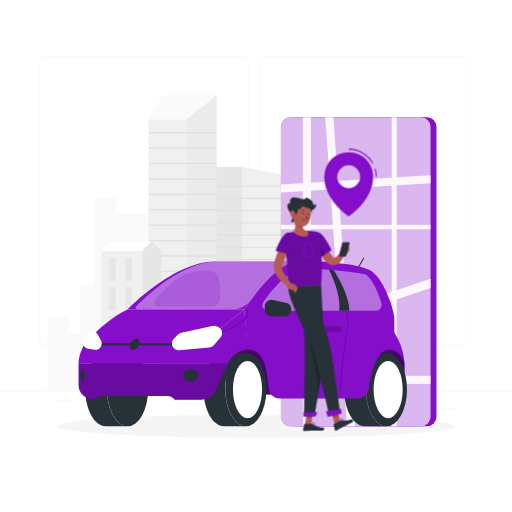
t = 0.00 s
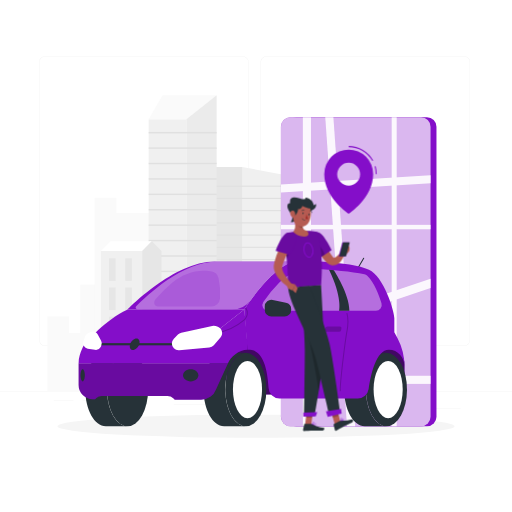
t = 0.38 s
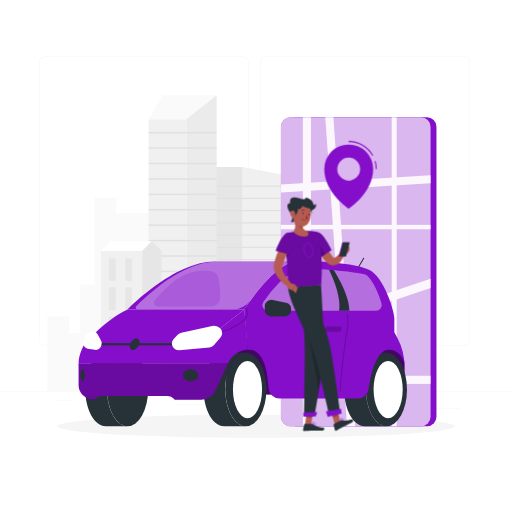
t = 1.13 s
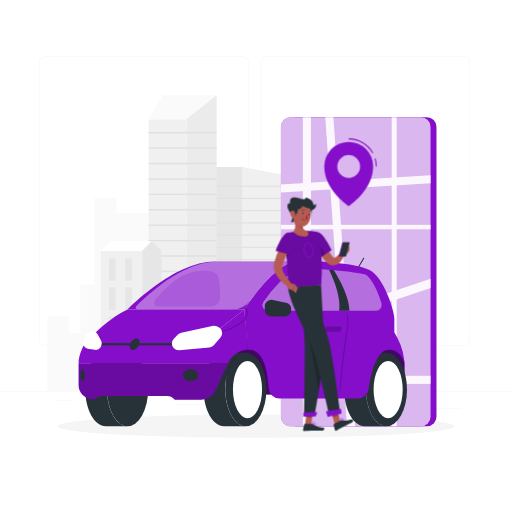
t = 1.50 s
t = 1.88 s: frame unchanged from t = 1.13 s, image omitted
t = 2.63 s: frame unchanged from t = 0.38 s, image omitted

The animated SVG that drew these frames (rendered in a browser with its animation timeline set to each time). Animation: 1 CSS @keyframes rule; one cycle of 3.00 s, repeats indefinitely.

<svg class="animated" id="freepik_stories-city-driver" xmlns="http://www.w3.org/2000/svg" viewBox="0 0 500 500" version="1.1" xmlns:xlink="http://www.w3.org/1999/xlink" xmlns:svgjs="http://svgjs.com/svgjs"><style>svg#freepik_stories-city-driver:not(.animated) .animable {opacity: 0;}svg#freepik_stories-city-driver.animated #freepik--Pin--inject-9 {animation: 3s Infinite  linear floating;animation-delay: 0s;}            @keyframes floating {                0% {                    opacity: 1;                    transform: translateY(0px);                }                50% {                    transform: translateY(-10px);                }                100% {                    opacity: 1;                    transform: translateY(0px);                }            }        </style><g id="freepik--background-complete--inject-9" class="animable" style="transform-origin: 250px 228.23px;"><rect y="382.4" width="500" height="0.25" style="fill: rgb(235, 235, 235); transform-origin: 250px 382.525px;" id="elqhwhz7xoq4s" class="animable"></rect><path d="M237,337.8H43.91a5.71,5.71,0,0,1-5.7-5.71V60.66A5.71,5.71,0,0,1,43.91,55H237a5.71,5.71,0,0,1,5.71,5.71V332.09A5.71,5.71,0,0,1,237,337.8ZM43.91,55.2a5.46,5.46,0,0,0-5.45,5.46V332.09a5.46,5.46,0,0,0,5.45,5.46H237a5.47,5.47,0,0,0,5.46-5.46V60.66A5.47,5.47,0,0,0,237,55.2Z" style="fill: rgb(235, 235, 235); transform-origin: 140.46px 196.4px;" id="elxzpx18cyi4" class="animable"></path><path d="M453.31,337.8H260.21a5.72,5.72,0,0,1-5.71-5.71V60.66A5.72,5.72,0,0,1,260.21,55h193.1A5.71,5.71,0,0,1,459,60.66V332.09A5.71,5.71,0,0,1,453.31,337.8ZM260.21,55.2a5.47,5.47,0,0,0-5.46,5.46V332.09a5.47,5.47,0,0,0,5.46,5.46h193.1a5.47,5.47,0,0,0,5.46-5.46V60.66a5.47,5.47,0,0,0-5.46-5.46Z" style="fill: rgb(235, 235, 235); transform-origin: 356.75px 196.4px;" id="elk7tjtt47z7g" class="animable"></path><rect x="423.9" y="398.49" width="26" height="0.25" style="fill: rgb(235, 235, 235); transform-origin: 436.9px 398.615px;" id="el0qnvo5d8fsjr" class="animable"></rect><rect x="311" y="401.21" width="45.03" height="0.25" style="fill: rgb(235, 235, 235); transform-origin: 333.515px 401.335px;" id="eloosp0bi9kf" class="animable"></rect><rect x="362.11" y="389.21" width="60.79" height="0.25" style="fill: rgb(235, 235, 235); transform-origin: 392.505px 389.335px;" id="el7kknybnsvnc" class="animable"></rect><rect x="52.46" y="390.89" width="19.23" height="0.25" style="fill: rgb(235, 235, 235); transform-origin: 62.075px 391.015px;" id="elabnt16ken6i" class="animable"></rect><rect x="80.6" y="390.89" width="55.29" height="0.25" style="fill: rgb(235, 235, 235); transform-origin: 108.245px 391.015px;" id="el0tjco59qa9q" class="animable"></rect><rect x="169.67" y="395.11" width="74.47" height="0.25" style="fill: rgb(235, 235, 235); transform-origin: 206.905px 395.235px;" id="el1zyjmy11amh" class="animable"></rect><rect x="46.24" y="309.02" width="21.2" height="73.38" style="fill: rgb(250, 250, 250); transform-origin: 56.84px 345.71px;" id="el64ddy62s6cr" class="animable"></rect><rect x="64.8" y="325.12" width="21.2" height="57.28" style="fill: rgb(250, 250, 250); transform-origin: 75.4px 353.76px;" id="el4f3v7uaoufs" class="animable"></rect><rect x="78.36" y="277.92" width="21.2" height="104.48" style="fill: rgb(250, 250, 250); transform-origin: 88.96px 330.16px;" id="ellain62mey1" class="animable"></rect><rect x="92.45" y="193.2" width="21.2" height="189.2" style="fill: rgb(250, 250, 250); transform-origin: 103.05px 287.8px;" id="el5lpwzw8w2mo" class="animable"></rect><rect x="109.2" y="207.93" width="56.89" height="174.47" style="fill: rgb(250, 250, 250); transform-origin: 137.645px 295.165px;" id="eltsmrz3xtuu" class="animable"></rect><g id="elzp5fqzce87r"><rect x="387.27" y="332.18" width="24.22" height="50.22" style="fill: rgb(250, 250, 250); transform-origin: 399.38px 357.29px; transform: rotate(180deg);" class="animable"></rect></g><g id="elzddnp9i9np"><rect x="366.06" y="343.19" width="24.22" height="39.2" style="fill: rgb(250, 250, 250); transform-origin: 378.17px 362.79px; transform: rotate(180deg);" class="animable"></rect></g><g id="elo4zeyckko6q"><rect x="350.57" y="310.89" width="24.22" height="71.51" style="fill: rgb(250, 250, 250); transform-origin: 362.68px 346.645px; transform: rotate(180deg);" class="animable"></rect></g><g id="elp3nb2atuold"><rect x="334.47" y="252.91" width="24.22" height="129.49" style="fill: rgb(250, 250, 250); transform-origin: 346.58px 317.655px; transform: rotate(180deg);" class="animable"></rect></g><rect x="273.17" y="224.21" width="74.33" height="158.19" style="fill: rgb(240, 240, 240); transform-origin: 310.335px 303.305px;" id="elhjyo1c79p6h" class="animable"></rect><rect x="336.88" y="230.84" width="3.54" height="19.25" style="fill: rgb(245, 245, 245); transform-origin: 338.65px 240.465px;" id="el2j2tb0m4emv" class="animable"></rect><rect x="336.88" y="260.95" width="3.54" height="19.25" style="fill: rgb(245, 245, 245); transform-origin: 338.65px 270.575px;" id="eln1xehnvl4co" class="animable"></rect><rect x="336.88" y="291.05" width="3.54" height="19.25" style="fill: rgb(245, 245, 245); transform-origin: 338.65px 300.675px;" id="elyeq64ydh3no" class="animable"></rect><rect x="336.88" y="321.15" width="3.54" height="19.25" style="fill: rgb(245, 245, 245); transform-origin: 338.65px 330.775px;" id="elhlx18y5n6a8" class="animable"></rect><rect x="336.88" y="351.26" width="3.54" height="19.25" style="fill: rgb(245, 245, 245); transform-origin: 338.65px 360.885px;" id="eldayq30zkep" class="animable"></rect><rect x="324.34" y="230.84" width="3.54" height="19.25" style="fill: rgb(245, 245, 245); transform-origin: 326.11px 240.465px;" id="el6of08fh32ww" class="animable"></rect><rect x="324.34" y="260.95" width="3.54" height="19.25" style="fill: rgb(245, 245, 245); transform-origin: 326.11px 270.575px;" id="elubjej1mz8k" class="animable"></rect><rect x="324.34" y="291.05" width="3.54" height="19.25" style="fill: rgb(245, 245, 245); transform-origin: 326.11px 300.675px;" id="elxrbl715dkvd" class="animable"></rect><rect x="324.34" y="321.15" width="3.54" height="19.25" style="fill: rgb(245, 245, 245); transform-origin: 326.11px 330.775px;" id="el0grg4plml5t" class="animable"></rect><rect x="324.34" y="351.26" width="3.54" height="19.25" style="fill: rgb(245, 245, 245); transform-origin: 326.11px 360.885px;" id="elw0xnovggok" class="animable"></rect><rect x="311.8" y="230.84" width="3.54" height="19.25" style="fill: rgb(245, 245, 245); transform-origin: 313.57px 240.465px;" id="el0y8wn1rcq6kp" class="animable"></rect><rect x="311.8" y="260.95" width="3.54" height="19.25" style="fill: rgb(245, 245, 245); transform-origin: 313.57px 270.575px;" id="elqq8weyj1erq" class="animable"></rect><rect x="311.8" y="291.05" width="3.54" height="19.25" style="fill: rgb(245, 245, 245); transform-origin: 313.57px 300.675px;" id="elqwjxyvh0da" class="animable"></rect><rect x="311.8" y="321.15" width="3.54" height="19.25" style="fill: rgb(245, 245, 245); transform-origin: 313.57px 330.775px;" id="eleeys2gtz52v" class="animable"></rect><rect x="311.8" y="351.26" width="3.54" height="19.25" style="fill: rgb(245, 245, 245); transform-origin: 313.57px 360.885px;" id="el95rny92ckyf" class="animable"></rect><rect x="299.26" y="230.84" width="3.54" height="19.25" style="fill: rgb(245, 245, 245); transform-origin: 301.03px 240.465px;" id="el7xueuom0eeq" class="animable"></rect><rect x="299.26" y="260.95" width="3.54" height="19.25" style="fill: rgb(245, 245, 245); transform-origin: 301.03px 270.575px;" id="elbummnetqfrc" class="animable"></rect><rect x="299.26" y="291.05" width="3.54" height="19.25" style="fill: rgb(245, 245, 245); transform-origin: 301.03px 300.675px;" id="elwi5ajnbwm29" class="animable"></rect><rect x="299.26" y="321.15" width="3.54" height="19.25" style="fill: rgb(245, 245, 245); transform-origin: 301.03px 330.775px;" id="eldew4n42d0uv" class="animable"></rect><rect x="299.26" y="351.26" width="3.54" height="19.25" style="fill: rgb(245, 245, 245); transform-origin: 301.03px 360.885px;" id="eldrorj4csjqo" class="animable"></rect><rect x="286.71" y="230.84" width="3.54" height="19.25" style="fill: rgb(245, 245, 245); transform-origin: 288.48px 240.465px;" id="el0e0l4v5r7c1j" class="animable"></rect><rect x="286.71" y="260.95" width="3.54" height="19.25" style="fill: rgb(245, 245, 245); transform-origin: 288.48px 270.575px;" id="ell6ftvdscs2p" class="animable"></rect><rect x="286.71" y="291.05" width="3.54" height="19.25" style="fill: rgb(245, 245, 245); transform-origin: 288.48px 300.675px;" id="ellb5mz6zmr7" class="animable"></rect><rect x="286.71" y="321.15" width="3.54" height="19.25" style="fill: rgb(245, 245, 245); transform-origin: 288.48px 330.775px;" id="elngkg25so2k" class="animable"></rect><rect x="286.71" y="351.26" width="3.54" height="19.25" style="fill: rgb(245, 245, 245); transform-origin: 288.48px 360.885px;" id="eli87qcg8jdq" class="animable"></rect><g id="elolwto4b89es"><polygon points="273.17 224.21 288.48 224.21 295.14 382.4 273.17 382.4 273.17 224.21" style="fill: rgb(224, 224, 224); opacity: 0.5; transform-origin: 284.155px 303.305px;" class="animable"></polygon></g><polygon points="236.63 163.09 280.71 171.43 280.71 382.4 236.63 382.4 236.63 163.09" style="fill: rgb(240, 240, 240); transform-origin: 258.67px 272.745px;" id="eluc48dgaqped" class="animable"></polygon><rect x="201.36" y="163.09" width="35.27" height="219.31" style="fill: rgb(230, 230, 230); transform-origin: 218.995px 272.745px;" id="elrhdnckb752" class="animable"></rect><g id="el63cpvueevtm"><rect x="201.36" y="181.26" width="79.35" height="1.12" style="fill: rgb(224, 224, 224); transform-origin: 241.035px 181.82px; transform: rotate(180deg);" class="animable"></rect></g><g id="elwptp26gfjva"><rect x="201.36" y="193.2" width="79.35" height="1.12" style="fill: rgb(224, 224, 224); transform-origin: 241.035px 193.76px; transform: rotate(180deg);" class="animable"></rect></g><g id="elnchi1iln8uh"><rect x="201.36" y="205.14" width="79.35" height="1.12" style="fill: rgb(224, 224, 224); transform-origin: 241.035px 205.7px; transform: rotate(180deg);" class="animable"></rect></g><g id="elznkad06gtw"><rect x="201.36" y="217.09" width="79.35" height="1.12" style="fill: rgb(224, 224, 224); transform-origin: 241.035px 217.65px; transform: rotate(180deg);" class="animable"></rect></g><g id="els0qdm61vrjp"><rect x="201.36" y="229.03" width="79.35" height="1.12" style="fill: rgb(224, 224, 224); transform-origin: 241.035px 229.59px; transform: rotate(180deg);" class="animable"></rect></g><g id="elydtqq5z0c49"><rect x="201.36" y="240.97" width="79.35" height="1.12" style="fill: rgb(224, 224, 224); transform-origin: 241.035px 241.53px; transform: rotate(180deg);" class="animable"></rect></g><g id="el41zyuisg8qg"><rect x="201.36" y="252.91" width="79.35" height="1.12" style="fill: rgb(224, 224, 224); transform-origin: 241.035px 253.47px; transform: rotate(180deg);" class="animable"></rect></g><g id="elv50h23msj3"><rect x="201.36" y="264.85" width="79.35" height="1.12" style="fill: rgb(224, 224, 224); transform-origin: 241.035px 265.41px; transform: rotate(180deg);" class="animable"></rect></g><g id="eliwipe2na0q9"><rect x="201.36" y="276.79" width="79.35" height="1.12" style="fill: rgb(224, 224, 224); transform-origin: 241.035px 277.35px; transform: rotate(180deg);" class="animable"></rect></g><g id="elic9iaohweum"><rect x="201.36" y="288.73" width="79.35" height="1.12" style="fill: rgb(224, 224, 224); transform-origin: 241.035px 289.29px; transform: rotate(180deg);" class="animable"></rect></g><g id="elunxzftz60p"><rect x="201.36" y="300.67" width="79.35" height="1.12" style="fill: rgb(224, 224, 224); transform-origin: 241.035px 301.23px; transform: rotate(180deg);" class="animable"></rect></g><g id="elng8916idym"><rect x="201.36" y="312.62" width="79.35" height="1.12" style="fill: rgb(224, 224, 224); transform-origin: 241.035px 313.18px; transform: rotate(180deg);" class="animable"></rect></g><g id="elqj810yz3h8h"><rect x="201.36" y="324.56" width="79.35" height="1.12" style="fill: rgb(224, 224, 224); transform-origin: 241.035px 325.12px; transform: rotate(180deg);" class="animable"></rect></g><g id="elxpiy8kkanm7"><rect x="201.36" y="336.5" width="79.35" height="1.12" style="fill: rgb(224, 224, 224); transform-origin: 241.035px 337.06px; transform: rotate(180deg);" class="animable"></rect></g><g id="el8fzctqkywgj"><rect x="201.36" y="348.44" width="79.35" height="1.12" style="fill: rgb(224, 224, 224); transform-origin: 241.035px 349px; transform: rotate(180deg);" class="animable"></rect></g><g id="el2lddu2y0fpq"><rect x="201.36" y="360.38" width="79.35" height="1.12" style="fill: rgb(224, 224, 224); transform-origin: 241.035px 360.94px; transform: rotate(180deg);" class="animable"></rect></g><g id="elg0zs2zj8yoa"><rect x="201.36" y="372.32" width="79.35" height="1.12" style="fill: rgb(224, 224, 224); transform-origin: 241.035px 372.88px; transform: rotate(180deg);" class="animable"></rect></g><rect x="145.2" y="116.48" width="36.87" height="265.92" style="fill: rgb(240, 240, 240); transform-origin: 163.635px 249.44px;" id="elpssmt9motq" class="animable"></rect><polygon points="182.07 116.48 145.2 116.48 158.77 93 211.57 93 182.07 116.48" style="fill: rgb(250, 250, 250); transform-origin: 178.385px 104.74px;" id="el1y52hhf15ze" class="animable"></polygon><polygon points="182.07 116.48 211.57 93 211.57 382.4 182.07 382.4 182.07 116.48" style="fill: rgb(235, 235, 235); transform-origin: 196.82px 237.7px;" id="elz9mli1j0sj9" class="animable"></polygon><rect x="145.2" y="128.87" width="66.37" height="1.42" style="fill: rgb(224, 224, 224); transform-origin: 178.385px 129.58px;" id="el81ufu4b2qbq" class="animable"></rect><rect x="145.2" y="143.92" width="66.37" height="1.42" style="fill: rgb(224, 224, 224); transform-origin: 178.385px 144.63px;" id="el78qkwze3bqb" class="animable"></rect><rect x="145.2" y="158.97" width="66.37" height="1.42" style="fill: rgb(224, 224, 224); transform-origin: 178.385px 159.68px;" id="elbkrxhd0waug" class="animable"></rect><rect x="145.2" y="174.03" width="66.37" height="1.42" style="fill: rgb(224, 224, 224); transform-origin: 178.385px 174.74px;" id="eluf5a5gz130a" class="animable"></rect><rect x="145.2" y="189.08" width="66.37" height="1.42" style="fill: rgb(224, 224, 224); transform-origin: 178.385px 189.79px;" id="elln4vhzvvgrf" class="animable"></rect><rect x="145.2" y="204.13" width="66.37" height="1.42" style="fill: rgb(224, 224, 224); transform-origin: 178.385px 204.84px;" id="eldvpza8z5mqk" class="animable"></rect><rect x="145.2" y="219.18" width="66.37" height="1.42" style="fill: rgb(224, 224, 224); transform-origin: 178.385px 219.89px;" id="elk7c2uwhc1w" class="animable"></rect><rect x="145.2" y="234.23" width="66.37" height="1.42" style="fill: rgb(224, 224, 224); transform-origin: 178.385px 234.94px;" id="elolv1qrdbzgm" class="animable"></rect><rect x="145.2" y="249.28" width="66.37" height="1.42" style="fill: rgb(224, 224, 224); transform-origin: 178.385px 249.99px;" id="el2237xp84bhp" class="animable"></rect><rect x="145.2" y="264.34" width="66.37" height="1.42" style="fill: rgb(224, 224, 224); transform-origin: 178.385px 265.05px;" id="elltodw5t5lpp" class="animable"></rect><rect x="145.2" y="279.39" width="66.37" height="1.42" style="fill: rgb(224, 224, 224); transform-origin: 178.385px 280.1px;" id="elzdkyptrzjeq" class="animable"></rect><rect x="145.2" y="294.44" width="66.37" height="1.42" style="fill: rgb(224, 224, 224); transform-origin: 178.385px 295.15px;" id="elvpjpxmtkj3" class="animable"></rect><rect x="145.2" y="309.49" width="66.37" height="1.42" style="fill: rgb(224, 224, 224); transform-origin: 178.385px 310.2px;" id="elfb5s50plubp" class="animable"></rect><rect x="145.2" y="324.54" width="66.37" height="1.42" style="fill: rgb(224, 224, 224); transform-origin: 178.385px 325.25px;" id="elzywg302f20l" class="animable"></rect><rect x="145.2" y="339.59" width="66.37" height="1.42" style="fill: rgb(224, 224, 224); transform-origin: 178.385px 340.3px;" id="el0wkq4t6m1zl" class="animable"></rect><rect x="145.2" y="354.65" width="66.37" height="1.42" style="fill: rgb(224, 224, 224); transform-origin: 178.385px 355.36px;" id="elsuj8hv0g51s" class="animable"></rect><rect x="145.2" y="369.7" width="66.37" height="1.42" style="fill: rgb(224, 224, 224); transform-origin: 178.385px 370.41px;" id="elzfhw2gds6y" class="animable"></rect><rect x="98.55" y="245.16" width="40.25" height="137.24" style="fill: rgb(240, 240, 240); transform-origin: 118.675px 313.78px;" id="elkzz8ka95u6j" class="animable"></rect><rect x="106.47" y="252.25" width="6.46" height="22.03" style="fill: rgb(230, 230, 230); transform-origin: 109.7px 263.265px;" id="el7kdheq3d7cd" class="animable"></rect><rect x="122.32" y="252.25" width="6.46" height="22.03" style="fill: rgb(230, 230, 230); transform-origin: 125.55px 263.265px;" id="elk0pvqchnad" class="animable"></rect><rect x="106.47" y="280.78" width="6.46" height="22.03" style="fill: rgb(230, 230, 230); transform-origin: 109.7px 291.795px;" id="el9ad1qprjha9" class="animable"></rect><rect x="122.32" y="280.78" width="6.46" height="22.03" style="fill: rgb(230, 230, 230); transform-origin: 125.55px 291.795px;" id="el9p49tn7kic8" class="animable"></rect><rect x="106.47" y="309.3" width="6.46" height="22.03" style="fill: rgb(230, 230, 230); transform-origin: 109.7px 320.315px;" id="eli2oyia225g" class="animable"></rect><rect x="122.32" y="309.3" width="6.46" height="22.03" style="fill: rgb(230, 230, 230); transform-origin: 125.55px 320.315px;" id="elmkzkm213tgb" class="animable"></rect><rect x="106.47" y="337.83" width="6.46" height="22.03" style="fill: rgb(230, 230, 230); transform-origin: 109.7px 348.845px;" id="elxc6li2s2cme" class="animable"></rect><rect x="122.32" y="337.83" width="6.46" height="22.03" style="fill: rgb(230, 230, 230); transform-origin: 125.55px 348.845px;" id="el4n6n29prx8q" class="animable"></rect><polygon points="138.79 245.16 98.55 245.16 107.99 235.65 148.24 235.65 138.79 245.16" style="fill: rgb(255, 255, 255); transform-origin: 123.395px 240.405px;" id="el8jfg5z200lw" class="animable"></polygon><polygon points="138.79 245.16 148.24 235.65 157.68 245.16 157.68 382.4 138.79 382.4 138.79 245.16" style="fill: rgb(230, 230, 230); transform-origin: 148.235px 309.025px;" id="elt698jyq4zq" class="animable"></polygon></g><g id="freepik--Shadow--inject-9" class="animable" style="transform-origin: 250px 416.24px;"><ellipse id="freepik--path--inject-9" cx="250" cy="416.24" rx="193.89" ry="11.32" style="fill: rgb(245, 245, 245); transform-origin: 250px 416.24px;" class="animable"></ellipse></g><g id="freepik--Smartphone--inject-9" class="animable" style="transform-origin: 350.295px 265.41px;"><rect x="280.13" y="114.58" width="146.11" height="301.65" rx="9.29" style="fill: rgb(132, 14, 201); transform-origin: 353.185px 265.405px;" id="el0xk8g7p08yr" class="animable"></rect><rect x="274.35" y="114.58" width="146.11" height="301.65" rx="9.29" style="fill: rgb(132, 14, 201); transform-origin: 347.405px 265.405px;" id="elia80lo7zek" class="animable"></rect><g id="els8zc7kuvyti"><rect x="274.35" y="114.58" width="146.11" height="301.65" rx="9.29" style="fill: rgb(255, 255, 255); opacity: 0.7; transform-origin: 347.405px 265.405px;" class="animable"></rect></g><g id="ely9tcg3veadr"><g style="opacity: 0.9; transform-origin: 347.405px 265.41px;" class="animable"><rect x="295.77" y="114.58" width="7.91" height="301.65" style="fill: rgb(255, 255, 255); transform-origin: 299.725px 265.405px;" id="el9fc9x26t4z5" class="animable"></rect><rect x="382.52" y="114.58" width="4.85" height="301.65" style="fill: rgb(255, 255, 255); transform-origin: 384.945px 265.405px;" id="elgeixxwy4tm" class="animable"></rect><polygon points="274.35 180.1 274.35 188.01 420.46 178.96 420.46 171.05 274.35 180.1" style="fill: rgb(255, 255, 255); transform-origin: 347.405px 179.53px;" id="el4qozix81p9o" class="animable"></polygon><g id="ela2zksz1wxo"><rect x="343.45" y="297.87" width="7.91" height="146.11" style="fill: rgb(255, 255, 255); transform-origin: 347.405px 370.925px; transform: rotate(-90deg);" class="animable"></rect></g><g id="elkukkpyfrka"><rect x="345.25" y="148.68" width="4.31" height="146.11" style="fill: rgb(255, 255, 255); transform-origin: 347.405px 221.735px; transform: rotate(-90deg);" class="animable"></rect></g><polygon points="274.35 321.56 274.35 330.62 420.46 281.18 420.46 272.12 274.35 321.56" style="fill: rgb(255, 255, 255); transform-origin: 347.405px 301.37px;" id="elktf93yq504" class="animable"></polygon><polygon points="325.56 114.58 317.65 114.58 338.91 416.24 346.82 416.24 325.56 114.58" style="fill: rgb(255, 255, 255); transform-origin: 332.235px 265.41px;" id="elebxsfw7unbl" class="animable"></polygon></g></g></g><g id="freepik--Car--inject-9" class="animable" style="transform-origin: 237.12px 333.938px;"><path d="M395,385.29H221.05V331.07H374.38l14.31,11.63A17.06,17.06,0,0,1,395,356Z" style="fill: rgb(132, 14, 201); transform-origin: 308.025px 358.18px;" id="elhpxa6nicbuk" class="animable"></path><g id="elsfse2c0txyi"><path d="M395,385.29H221.05V331.07H374.38l14.31,11.63A17.06,17.06,0,0,1,395,356Z" style="opacity: 0.5; transform-origin: 308.025px 358.18px;" class="animable"></path></g><path d="M220.05,380.4c0-19.79,9-35.83,20-35.83H218.83c-11.07,0-20,16-20,35.83s9,35.84,20,35.84h21.26C229,416.24,220.05,400.19,220.05,380.4Z" style="fill: rgb(38, 50, 56); transform-origin: 219.46px 380.405px;" id="elsunxjgbqhfi" class="animable"></path><ellipse cx="240.09" cy="380.4" rx="20.04" ry="35.83" style="fill: rgb(38, 50, 56); transform-origin: 240.09px 380.4px;" id="el9z82c7wyhlg" class="animable"></ellipse><ellipse cx="241.7" cy="380.4" rx="14.21" ry="27.94" style="fill: rgb(255, 255, 255); transform-origin: 241.7px 380.4px;" id="elx71bp7mzr58" class="animable"></ellipse><path d="M104.54,380.4c0-19.79,9-35.83,20-35.83H103.32c-11.07,0-20,16-20,35.83s9,35.84,20,35.84h21.26C113.51,416.24,104.54,400.19,104.54,380.4Z" style="fill: rgb(38, 50, 56); transform-origin: 103.95px 380.405px;" id="elw618zrewmxg" class="animable"></path><ellipse cx="124.58" cy="380.4" rx="20.04" ry="35.83" style="fill: rgb(38, 50, 56); transform-origin: 124.58px 380.4px;" id="el1ygo79ych3k" class="animable"></ellipse><path d="M357.38,380.4c0-19.79,9-35.83,20-35.83H356.16c-11.06,0-20,16-20,35.83s9,35.84,20,35.84h21.26C366.36,416.24,357.38,400.19,357.38,380.4Z" style="fill: rgb(38, 50, 56); transform-origin: 356.79px 380.405px;" id="el1f0mr1s0hsg" class="animable"></path><ellipse cx="377.42" cy="380.4" rx="20.04" ry="35.83" style="fill: rgb(38, 50, 56); transform-origin: 377.42px 380.4px;" id="el88gy7he3r2d" class="animable"></ellipse><ellipse cx="379.04" cy="380.4" rx="14.21" ry="27.94" style="fill: rgb(255, 255, 255); transform-origin: 379.04px 380.4px;" id="el1m3hkgzst0l" class="animable"></ellipse><path d="M196.37,390.4H170.66L169.22,389a7.9,7.9,0,0,0-5.58-2.32H99.38A7.9,7.9,0,0,0,93.8,389l-.88.87H90.58A13.8,13.8,0,0,1,76.78,376V354.85H222.6L211,380.07A15.5,15.5,0,0,1,196.37,390.4Z" style="fill: rgb(132, 14, 201); transform-origin: 149.69px 372.625px;" id="elbbga26mc1l6" class="animable"></path><g id="eldhz1rjsvjhj"><path d="M196.37,390.4H170.66L169.22,389a7.9,7.9,0,0,0-5.58-2.32H99.38A7.9,7.9,0,0,0,93.8,389l-.88.87H90.58A13.8,13.8,0,0,1,76.78,376V354.85H222.6L211,380.07A15.5,15.5,0,0,1,196.37,390.4Z" style="opacity: 0.2; transform-origin: 149.69px 372.625px;" class="animable"></path></g><path d="M348.16,264.68a.45.45,0,0,1-.25-.07.49.49,0,0,1-.18-.68l7-12a.5.5,0,1,1,.86.5l-7,12A.5.5,0,0,1,348.16,264.68Z" style="fill: rgb(38, 50, 56); transform-origin: 351.673px 258.158px;" id="el5e64nnb46fu" class="animable"></path><path d="M385.08,324.38V310.74c0-7.17-10.42-41-24.75-47.34s-49-9.16-70.84-8-51,46.84-51,46.84l3.17,39.28c4.44,0,18.58-1.34,20.65,37.52A10.68,10.68,0,0,0,273,389.18h76.46A10.65,10.65,0,0,0,360,380c2-13.85,7.22-38.51,19.81-38.51,8.83,0,15.16,7.56,15.16,16.23h0a58.76,58.76,0,0,0-6.74-27.34Z" style="fill: rgb(132, 14, 201); transform-origin: 316.73px 322.163px;" id="eloytm6vkjp5h" class="animable"></path><path d="M209.49,255.4c-39.77,0-84.83,46.84-84.83,46.84H238.53s29.13-45.67,51-46.84Z" style="fill: rgb(132, 14, 201); transform-origin: 207.095px 278.82px;" id="eldw6nixhvboq" class="animable"></path><g id="elrf5hyo3zf8l"><path d="M211.93,255.4c-33.5,0-68.64,33.24-78.89,43.71a1.84,1.84,0,0,0,1.32,3.13h91.86a23.5,23.5,0,0,0,19-9.58c9.88-13.46,28.91-36.43,44.31-37.26Z" style="fill: rgb(255, 255, 255); opacity: 0.4; transform-origin: 211.021px 278.82px;" class="animable"></path></g><path d="M238.53,302.24l-42.06,33.19-113.19-.36s-6.5,9.45-6.5,19.78H222.6c2.39-6.33,10.77-13.33,19.1-13.33C241.7,329.74,238.53,302.24,238.53,302.24Z" style="fill: rgb(132, 14, 201); transform-origin: 159.24px 328.545px;" id="elq22xfuccs6" class="animable"></path><g id="eln55i0mk83aa"><path d="M211,325.65a.5.5,0,0,1-.49-.43.5.5,0,0,1,.42-.56,55.5,55.5,0,0,0,27.3-12.7,8.06,8.06,0,0,0,1.45-10.74.5.5,0,1,1,.82-.57,9.07,9.07,0,0,1-1.63,12.07,56.34,56.34,0,0,1-27.79,12.92Z" style="opacity: 0.2; transform-origin: 226.3px 313.032px;" class="animable"></path></g><path d="M83.28,335.07s19.88-23.17,41.38-32.83H238.53l-42.06,33.19Z" style="fill: rgb(132, 14, 201); transform-origin: 160.905px 318.835px;" id="elpk1qzqkhwpm" class="animable"></path><rect x="96.66" y="335.07" width="74.67" height="2.17" style="fill: rgb(38, 50, 56); transform-origin: 133.995px 336.155px;" id="elbbz5loicf08" class="animable"></rect><path d="M169.78,330.73l4-4a6.64,6.64,0,0,1,3.28-1.79l30.21-6.58a6.58,6.58,0,0,1,3.21.1l1.62.45a6.64,6.64,0,0,1,3.2,10.76l-6.5,7.43a6.66,6.66,0,0,1-4.38,2.24L175.09,342a6.62,6.62,0,0,1-5.3-1.9h0A6.64,6.64,0,0,1,169.78,330.73Z" style="fill: rgb(255, 255, 255); transform-origin: 192.395px 330.119px;" id="el6wwk72hgbvw" class="animable"></path><path d="M98.77,332.85l-3.31-6.19a5.48,5.48,0,0,0-2-2.1h0a5.44,5.44,0,0,0-5.33-.15l-2.51,1.32A5.47,5.47,0,0,0,83,328.8l-1.53,4.53a5.45,5.45,0,0,0,4.23,7.13l6.91,1.19a5.45,5.45,0,0,0,5.73-2.79l.46-.85A5.43,5.43,0,0,0,98.77,332.85Z" style="fill: rgb(255, 255, 255); transform-origin: 90.3077px 332.757px;" id="elktbm3j5z3zd" class="animable"></path><g id="elb8n49dfvixk"><path d="M261.79,303.57H367.07a5.72,5.72,0,0,0,5.48-7.37c-2.4-8-7-20.51-13.91-26.89a5.81,5.81,0,0,0-2.73-1.4c-12.41-2.63-32.36-4.38-47.16-5.4a46.56,46.56,0,0,0-36.41,13.84,128.09,128.09,0,0,0-15.19,18.53A5.59,5.59,0,0,0,261.79,303.57Z" style="fill: rgb(255, 255, 255); opacity: 0.4; transform-origin: 314.502px 282.986px;" class="animable"></path></g><path d="M193.72,366.57c0,3.28-3.36,5.95-7.5,5.95s-7.5-2.67-7.5-5.95,3.35-5.94,7.5-5.94S193.72,363.29,193.72,366.57Z" style="fill: rgb(38, 50, 56); transform-origin: 186.22px 366.575px;" id="elklo9zf2sq1j" class="animable"></path><path d="M133.29,330.53c2.46,0,3.66,2.52,2.68,5.62s-3.76,5.63-6.23,5.63-3.66-2.52-2.68-5.63S130.83,330.53,133.29,330.53Z" style="fill: rgb(38, 50, 56); transform-origin: 131.514px 336.155px;" id="el07rn4knwe18e" class="animable"></path><path d="M82.83,366.57c0,3.28-1,5.95-2.11,5.95s-2.12-2.67-2.12-5.95,1-5.94,2.12-5.94S82.83,363.29,82.83,366.57Z" style="fill: rgb(38, 50, 56); transform-origin: 80.715px 366.575px;" id="ele9d9sqbsanf" class="animable"></path><path d="M258.55,302.62v-3.37a6.5,6.5,0,0,1,7.83-6.37l12.82,2.67a6.51,6.51,0,0,1,5.18,6.37v.7a6.51,6.51,0,0,1-6.5,6.51H265.06A6.51,6.51,0,0,1,258.55,302.62Z" style="fill: rgb(38, 50, 56); transform-origin: 271.465px 300.936px;" id="el1cpb2qk3i0y" class="animable"></path><path d="M326,263.91s-1.71-.17-4.69-.43c13.18,27,9.82,40.09,9.82,40.09h10.06C341.29,287.13,326,263.91,326,263.91Z" style="fill: rgb(38, 50, 56); transform-origin: 331.25px 283.525px;" id="elxme6kj3e3hn" class="animable"></path><g id="elyhc33zzk47d"><path d="M214.84,291.48a8.58,8.58,0,0,1-8.53,7.76H154.48c-3.78,0-5.15-4.22-2.41-7.36a146.37,146.37,0,0,1,16.06-15.68c9.76-8.22,21.88-12.49,33.21-11.7l4.28.31a8.6,8.6,0,0,1,7.74,6.77A65.14,65.14,0,0,1,214.84,291.48Z" style="fill: rgb(132, 14, 201); opacity: 0.2; transform-origin: 182.838px 281.824px;" class="animable"></path></g><g id="elf8k0byieeoa"><path d="M332.33,382.07a.5.5,0,0,1-.5-.5c0-10.12,5.16-51.85,6.51-58.1,1.31-6.07,1.31-12.85,0-17.26a.5.5,0,0,1,.34-.62.51.51,0,0,1,.62.34c1.35,4.56,1.35,11.53,0,17.75s-6.49,47.81-6.49,57.89A.5.5,0,0,1,332.33,382.07Z" style="opacity: 0.2; transform-origin: 336.071px 343.821px;" class="animable"></path></g><g id="el25gcj8am279"><path d="M331,324H318.81a1.51,1.51,0,0,1-1.52-1.85l.25-1.41a2.3,2.3,0,0,1,2.17-1.85H331.9a1.51,1.51,0,0,1,1.52,1.85l-.25,1.41A2.3,2.3,0,0,1,331,324Z" style="opacity: 0.2; transform-origin: 325.355px 321.445px;" class="animable"></path></g></g><g id="freepik--Pin--inject-9" class="animable animator-active" style="transform-origin: 342.26px 178.175px;"><path d="M367.88,172.48h-1a26.46,26.46,0,0,0-1.09-7.52l1-.28A27.35,27.35,0,0,1,367.88,172.48Zm-4.31-12.79a26.46,26.46,0,0,0-23.07-13.58v-1a27.42,27.42,0,0,1,23.94,14.1Z" style="fill: rgb(132, 14, 201); transform-origin: 354.19px 158.795px;" id="elkipv71kusps" class="animable"></path><path d="M340.5,148.61a23.87,23.87,0,0,0-23.86,23.87c0,23,23.86,38.76,23.86,38.76s23.88-15.77,23.88-38.76A23.88,23.88,0,0,0,340.5,148.61Zm0,35.11a11.14,11.14,0,1,1,11.15-11.14A11.14,11.14,0,0,1,340.5,183.72Z" style="fill: rgb(132, 14, 201); transform-origin: 340.51px 179.925px;" id="elx9hevv53gki" class="animable"></path></g><g id="freepik--Character--inject-9" class="animable" style="transform-origin: 306.101px 306.784px;"><polygon points="297.97 414.72 304.01 414.62 305.75 400.62 299.72 400.72 297.97 414.72" style="fill: rgb(181, 91, 82); transform-origin: 301.86px 407.67px;" id="elah90oj6x2m6" class="animable"></polygon><polygon points="326.8 414.27 332.66 412.48 329.02 399.21 323.16 401.01 326.8 414.27" style="fill: rgb(181, 91, 82); transform-origin: 327.91px 406.74px;" id="elqiipo3kanga" class="animable"></polygon><path d="M332.48,410.72l-6.54,3.37a.53.53,0,0,0-.26.61l1.4,5.31a.88.88,0,0,0,1.27.55c2.09-1.12,3.56-2,6.21-3.41,1.63-.84,6.63-3.2,8.88-4.37s1.4-3.54.38-3.26c-4.6,1.23-8.36,1.59-10.3,1.08A1.44,1.44,0,0,0,332.48,410.72Z" style="fill: rgb(38, 50, 56); transform-origin: 335.261px 415.082px;" id="eld5u5yfhc54f" class="animable"></path><path d="M304.13,413.92l-6.59.11a.52.52,0,0,0-.5.42l-1.11,5.38a.87.87,0,0,0,.88,1.06c2.38-.08,5.81-.27,8.8-.32,3.49-.05,4.51.09,8.61,0,2.47,0,3.12-2.56,2.08-2.77-4.74-1-6.59-1-10.7-3.46A3,3,0,0,0,304.13,413.92Z" style="fill: rgb(38, 50, 56); transform-origin: 306.343px 417.405px;" id="elxajdy5904wr" class="animable"></path><path d="M313.3,231.05c1.37,2.75,2.92,5.66,4.47,8.43s3.19,5.53,4.94,8.12c.45.64.87,1.31,1.33,1.92l1.13,1.54c.23.3.36.44.4.51s.06.17.35.19a5.79,5.79,0,0,0,2.85-1.4c.55-.42,1.11-.9,1.66-1.41s1.1-1.1,1.58-1.57L336,249.6a20.23,20.23,0,0,1-1.18,2.57,17.56,17.56,0,0,1-1.54,2.42,14.29,14.29,0,0,1-2.1,2.28,9.8,9.8,0,0,1-3.17,1.89,7.85,7.85,0,0,1-4.56.25,9,9,0,0,1-3.82-2,8.63,8.63,0,0,1-.69-.65l-.32-.33-.23-.26-.88-1c-.59-.67-1.13-1.36-1.69-2a87.4,87.4,0,0,1-5.9-8.6c-.88-1.48-1.75-3-2.55-4.49s-1.58-3-2.32-4.69Z" style="fill: rgb(181, 91, 82); transform-origin: 320.525px 245.143px;" id="elhdz0rdiw4hi" class="animable"></path><path d="M302.48,231.09c-1.63,5.54,9.82,20.63,9.82,20.63l11.55-7.43a73.68,73.68,0,0,0-8-13.58C311.12,224.68,304.26,225,302.48,231.09Z" style="fill: rgb(132, 14, 201); transform-origin: 313.086px 239.036px;" id="elrex29uuncok" class="animable"></path><g id="elt0ofq9o8r1c"><g style="opacity: 0.2; transform-origin: 313.086px 239.036px;" class="animable"><path d="M302.48,231.09c-1.63,5.54,9.82,20.63,9.82,20.63l11.55-7.43a73.68,73.68,0,0,0-8-13.58C311.12,224.68,304.26,225,302.48,231.09Z" id="eltqh74eua49f" class="animable" style="transform-origin: 313.086px 239.036px;"></path></g></g><g id="elbulff95lc"><path d="M309.52,237.59c2.37,1,5.87,6.74,7.69,11l-4.9,3.15a91.41,91.41,0,0,1-7.37-11.55C306.49,238.47,308.26,237.06,309.52,237.59Z" style="opacity: 0.2; transform-origin: 311.075px 244.608px;" class="animable"></path></g><path d="M331.32,248.46l4.18-6.76,3.65,5.83a7.19,7.19,0,0,1-4,3.29Z" style="fill: rgb(181, 91, 82); transform-origin: 335.235px 246.26px;" id="elptj0cstkej" class="animable"></path><path d="M341.33,241.77l0,2.09a2.82,2.82,0,0,1-.64,1.79l-1.52,1.88-3.65-5.83,3.77-1.37A1.53,1.53,0,0,1,341.33,241.77Z" style="fill: rgb(181, 91, 82); transform-origin: 338.425px 243.886px;" id="eldvqml1ub4h" class="animable"></path><polygon points="337.25 250.41 330.67 250.31 334.31 236.68 340.89 236.78 337.25 250.41" style="fill: rgb(132, 14, 201); transform-origin: 335.78px 243.545px;" id="el06iqwb5r03qs" class="animable"></polygon><polygon points="337.92 250.41 331.34 250.31 334.98 236.68 341.56 236.78 337.92 250.41" style="fill: rgb(38, 50, 56); transform-origin: 336.45px 243.545px;" id="ell2xi550nig" class="animable"></polygon><g id="elpwjz6d6ir18"><polygon points="305.75 400.63 304.85 407.84 298.81 407.94 299.71 400.72 305.75 400.63" style="opacity: 0.2; transform-origin: 302.28px 404.285px;" class="animable"></polygon></g><g id="el9jcc5vcqm2r"><polygon points="323.16 401.01 329.03 399.21 330.9 406.05 325.03 407.85 323.16 401.01" style="opacity: 0.2; transform-origin: 327.03px 403.53px;" class="animable"></polygon></g><path d="M277,234c4.93,21.22,3.86,42.27,4.4,46.81l32.19-2.4c3.09-34.49-4.23-52-4.23-52s-2.07-.4-4.88-.69c-.88-.09-1.84-.17-2.83-.22-.55,0-1.1-.05-1.67-.06a119.5,119.5,0,0,0-13.68,1c-.86.11-1.73.23-2.58.37l-2.28.42-.09,0A5.59,5.59,0,0,0,277,234Z" style="fill: rgb(132, 14, 201); transform-origin: 295.6px 253.125px;" id="elwnz3pwwjtb" class="animable"></path><g id="elctc3jarhkdq"><g style="opacity: 0.2; transform-origin: 295.6px 253.125px;" class="animable"><path d="M277,234c4.93,21.22,3.86,42.27,4.4,46.81l32.19-2.4c3.09-34.49-4.23-52-4.23-52s-2.07-.4-4.88-.69c-.88-.09-1.84-.17-2.83-.22-.55,0-1.1-.05-1.67-.06a119.5,119.5,0,0,0-13.68,1c-.86.11-1.73.23-2.58.37l-2.28.42-.09,0A5.59,5.59,0,0,0,277,234Z" id="elzjkf8psdngi" class="animable" style="transform-origin: 295.6px 253.125px;"></path></g></g><g id="elcnta9uxxh6"><path d="M282.45,238.48l-3.7,4.75a1.1,1.1,0,0,1,0,.18c.52,3.22.92,6.37,1.22,9.41C283.52,248.45,283,240.56,282.45,238.48Z" style="opacity: 0.2; transform-origin: 280.797px 245.65px;" class="animable"></path></g><path d="M287.85,217.06c.77,3.24.72,6.84-1.6,9.42,2.57,2.2,5.9,4.71,11.14,4.51s4.07-3.74,2.54-5.53c-4.47-.72-4.48-3.63-4.52-6.83a1.53,1.53,0,0,0-1.07-1.45l-4.92-1.58A1.23,1.23,0,0,0,287.85,217.06Z" style="fill: rgb(181, 91, 82); transform-origin: 293.738px 223.271px;" id="el0rvxw2ync9s" class="animable"></path><path d="M302,251.67c-2.7,0-5.19-3.24-5.68-7.38a8.21,8.21,0,0,1,1.49-6.3,3.37,3.37,0,0,1,2.56-1.22h0c2.69,0,5.19,3.24,5.67,7.38a8.22,8.22,0,0,1-1.48,6.3,3.42,3.42,0,0,1-2.56,1.22Zm-1.62-13.9h0a2.37,2.37,0,0,0-1.81.89,7.28,7.28,0,0,0-1.24,5.51c.41,3.53,2.55,6.5,4.68,6.5h0a2.37,2.37,0,0,0,1.82-.89,7.32,7.32,0,0,0,1.24-5.51h0C304.68,240.74,302.54,237.77,300.42,237.77Z" style="fill: rgb(132, 14, 201); transform-origin: 301.181px 244.22px;" id="elwjs3khxz6jh" class="animable"></path><g id="elu49my28zpyr"><path d="M295.42,218.81l-4.95.64c.11.22.25.43.38.64.94,1.5,3,2.49,5.14,2.85A10.53,10.53,0,0,1,295.42,218.81Z" style="opacity: 0.2; transform-origin: 293.23px 220.875px;" class="animable"></path></g><path d="M301.84,206c2.75.46,7.89-2.66,6.69-6.82-1.54,1.93-6.69,1.28-6.69,1.28Z" style="fill: rgb(38, 50, 56); transform-origin: 305.274px 202.613px;" id="el6xu4zsdmi8k" class="animable"></path><path d="M291.1,210.4c.3,2.78-3.13,7.73-7.21,6.28,2-1.42,1.68-6.61,1.68-6.61Z" style="fill: rgb(38, 50, 56); transform-origin: 287.504px 213.505px;" id="elbwnb3u9kw4" class="animable"></path><path d="M287.07,205c-.74,5.94-1.48,9.39.93,13,3.61,5.37,11.37,4,13.87-1.57,2.25-5,3.08-13.91-2.24-17.33A8.17,8.17,0,0,0,287.07,205Z" style="fill: rgb(181, 91, 82); transform-origin: 294.983px 209.588px;" id="ellz5kg513hi" class="animable"></path><path d="M286.25,211c1.45,1.53,5.44-4.72,4.71-7,1.5.66,4.38-.6,4.2-3.08,4.49,2.4,11,4.3,11.1,0s-4-7.55-8-7.89c.48,1.29-.79,1.84-3.4,1.29s-12.67-5.18-11.56,4.07C279.54,198.61,279.05,203.37,286.25,211Z" style="fill: rgb(38, 50, 56); transform-origin: 293.437px 201.958px;" id="el1084pq9ezhq8" class="animable"></path><path d="M283.31,208.69a5.69,5.69,0,0,0,2.2,3.75c1.6,1.19,2.6-.07,2.75-1.95.14-1.7,0-4.36-1.91-4.81A2.55,2.55,0,0,0,283.31,208.69Z" style="fill: rgb(181, 91, 82); transform-origin: 285.778px 209.263px;" id="elklswx7kqgpd" class="animable"></path><path d="M292.38,280l21.16-1.57s2.74,43.43,2.53,61.84c-.21,19.16-9,66.13-9,66.13l-10.22.16s.81-45.56.81-64.37c0-25.33-5.31-62.19-5.31-62.19" style="fill: rgb(38, 50, 56); transform-origin: 304.216px 342.495px;" id="elkjc5ilow1fq" class="animable"></path><g id="elq7tgjvgnzj"><path d="M300.56,325.15c.28,1.25,8.15,36.46,10.69,57,1.35-8.54,2.74-18.13,3.68-26.6Z" style="opacity: 0.2; transform-origin: 307.745px 353.65px;" class="animable"></path></g><path d="M302.12,279.29s16.11,39.46,19.74,56.77c4,18.95,10.35,66.88,10.35,66.88l-10.93,1.7s-8.27-35.83-12.9-54.13c-5.26-20.86-26.12-53.89-27-69.68Z" style="fill: rgb(38, 50, 56); transform-origin: 306.795px 341.965px;" id="elxu6tfj19e8" class="animable"></path><polygon points="333.58 403.87 320 407.05 318.29 401.82 333.12 399.28 333.58 403.87" style="fill: rgb(132, 14, 201); transform-origin: 325.935px 403.165px;" id="elw4hymgikcf" class="animable"></polygon><polygon points="308.39 406.63 296.21 406.82 296.15 402.89 309.75 402.47 308.39 406.63" style="fill: rgb(132, 14, 201); transform-origin: 302.95px 404.645px;" id="elejvf1ssz7gw" class="animable"></polygon><path d="M295.35,208.08c-.09.48.09.91.4,1s.64-.28.73-.76-.09-.91-.41-1S295.44,207.6,295.35,208.08Z" style="fill: rgb(38, 50, 56); transform-origin: 295.915px 208.2px;" id="el96w5mlpc84b" class="animable"></path><path d="M301.27,209.34c-.09.47.09.91.4,1s.64-.28.73-.76-.09-.92-.4-1S301.36,208.86,301.27,209.34Z" style="fill: rgb(38, 50, 56); transform-origin: 301.835px 209.461px;" id="elv7jppuqw4qg" class="animable"></path><path d="M299.32,209.22a17.41,17.41,0,0,0,1.52,4.52,2.82,2.82,0,0,1-2.37,0Z" style="fill: rgb(160, 39, 36); transform-origin: 299.655px 211.611px;" id="el5c3mcdarvhg" class="animable"></path><path d="M297.46,215.21a4,4,0,0,1-2.6-1.83.15.15,0,0,1,.06-.2.15.15,0,0,1,.19.06,3.87,3.87,0,0,0,3,1.78.15.15,0,0,1,0,.29A3.83,3.83,0,0,1,297.46,215.21Z" style="fill: rgb(38, 50, 56); transform-origin: 296.532px 214.238px;" id="elfl6l0j3rc3m" class="animable"></path><path d="M294.76,205.94a.57.57,0,0,1-.13-.08.31.31,0,0,1,0-.41,2.87,2.87,0,0,1,2.51-.73.29.29,0,0,1,.2.35.28.28,0,0,1-.34.2h0a2.29,2.29,0,0,0-2,.61A.29.29,0,0,1,294.76,205.94Z" style="fill: rgb(38, 50, 56); transform-origin: 295.951px 205.307px;" id="elle9nacj2i3c" class="animable"></path><path d="M304.46,207.85a.29.29,0,0,1-.19-.2,2.22,2.22,0,0,0-1.34-1.56.29.29,0,0,1-.19-.36.29.29,0,0,1,.36-.19,2.83,2.83,0,0,1,1.72,2,.27.27,0,0,1-.2.35A.22.22,0,0,1,304.46,207.85Z" style="fill: rgb(38, 50, 56); transform-origin: 303.781px 206.71px;" id="elxd778ztn3a" class="animable"></path><path d="M334.74,410.74a7,7,0,0,1-1.5.53.12.12,0,0,1-.15,0,.14.14,0,0,1,0-.16c.13-.22,1.31-2.18,2.06-2.18a.46.46,0,0,1,.41.25.87.87,0,0,1,.08.81A1.86,1.86,0,0,1,334.74,410.74Zm-1.23.16a2.93,2.93,0,0,0,1.86-1.07.58.58,0,0,0-.07-.55c-.06-.1-.11-.11-.16-.11C334.75,409.17,334,410.14,333.51,410.9Z" style="fill: rgb(132, 14, 201); transform-origin: 334.385px 410.113px;" id="elujvd1pg5jqf" class="animable"></path><path d="M333.27,411.26l-.08,0a.16.16,0,0,1-.12-.09,4.29,4.29,0,0,1-.34-2.51.81.81,0,0,1,.46-.45h0a.46.46,0,0,1,.57.13c.43.54,0,2.27-.44,2.86A.1.1,0,0,1,333.27,411.26Zm0-2.73a.51.51,0,0,0-.24.26,3.47,3.47,0,0,0,.24,2c.33-.71.56-1.95.31-2.26,0,0-.08-.1-.25,0h0Z" style="fill: rgb(132, 14, 201); transform-origin: 333.305px 409.711px;" id="ely4ub6s96pxk" class="animable"></path><path d="M304.74,414.75a.14.14,0,0,1,0-.26c.27-.15,2.68-1.42,3.42-1a.48.48,0,0,1,.24.38h0a.82.82,0,0,1-.26.7c-.65.59-2.38.38-3.36.2ZM308,413.7a5.94,5.94,0,0,0-2.72.84,3.93,3.93,0,0,0,2.7-.2.52.52,0,0,0,.16-.47.16.16,0,0,0-.09-.15Z" style="fill: rgb(132, 14, 201); transform-origin: 306.529px 414.182px;" id="el477391iz8dh" class="animable"></path><path d="M304.74,414.75l0,0a.16.16,0,0,1-.06-.13,4.17,4.17,0,0,1,.9-2.34,1.1,1.1,0,0,1,.79-.26h0c.4,0,.51.24.54.4.12.68-1.3,2-2,2.34A.14.14,0,0,1,304.74,414.75Zm1.71-2.43a.26.26,0,0,0-.14,0h0a.73.73,0,0,0-.58.19,3.34,3.34,0,0,0-.77,1.87c.74-.45,1.7-1.5,1.63-1.9C306.59,412.42,306.57,412.36,306.45,412.32Zm-.13-.17Z" style="fill: rgb(132, 14, 201); transform-origin: 305.799px 413.401px;" id="elvh5r7k71bh" class="animable"></path><path d="M286.61,235.88c-2,3.55-4,7.34-5.8,11.07a86.66,86.66,0,0,0-4.65,11.28c-.15.47-.26.93-.4,1.39-.05.21-.14.51-.17.65a3.59,3.59,0,0,0-.08.35,5.84,5.84,0,0,0,.05,1.89,17.56,17.56,0,0,0,1.95,4.87,61.19,61.19,0,0,0,7.22,9.79l-2.9,3.48a43.73,43.73,0,0,1-10.18-9.35,22.49,22.49,0,0,1-3.67-6.76,13,13,0,0,1-.63-4.53c0-.41.08-.84.13-1.25s.11-.62.17-.94c.12-.58.23-1.19.36-1.76a76,76,0,0,1,4.54-12.94,110.57,110.57,0,0,1,6.2-11.92Z" style="fill: rgb(181, 91, 82); transform-origin: 276.975px 255.925px;" id="eldzwkhxeao6j" class="animable"></path><path d="M280.33,227.69c-5.57,1.53-11,17.18-11,17.18l13.41,3.72a43.21,43.21,0,0,0,5.57-10.72C291.13,230.26,287.07,225.85,280.33,227.69Z" style="fill: rgb(132, 14, 201); transform-origin: 279.273px 237.932px;" id="elzp6mn35jtm" class="animable"></path><g id="eln4xfrf4su2"><g style="opacity: 0.2; transform-origin: 279.273px 237.932px;" class="animable"><path d="M280.33,227.69c-5.57,1.53-11,17.18-11,17.18l13.41,3.72a43.21,43.21,0,0,0,5.57-10.72C291.13,230.26,287.07,225.85,280.33,227.69Z" id="els9k5b59ttd" class="animable" style="transform-origin: 279.273px 237.932px;"></path></g></g><path d="M282.16,276.14l6.12,1.61-2.43,5.75s-5.49-1.16-5.46-4.15Z" style="fill: rgb(181, 91, 82); transform-origin: 284.335px 279.82px;" id="ellkp94910dn8" class="animable"></path><polygon points="290.63 281.65 288.82 286.2 285.85 283.5 288.28 277.75 290.63 281.65" style="fill: rgb(181, 91, 82); transform-origin: 288.24px 281.975px;" id="elysy4st6o8qr" class="animable"></polygon></g><defs>     <filter id="active" height="200%">         <feMorphology in="SourceAlpha" result="DILATED" operator="dilate" radius="2"></feMorphology>                <feFlood flood-color="#32DFEC" flood-opacity="1" result="PINK"></feFlood>        <feComposite in="PINK" in2="DILATED" operator="in" result="OUTLINE"></feComposite>        <feMerge>            <feMergeNode in="OUTLINE"></feMergeNode>            <feMergeNode in="SourceGraphic"></feMergeNode>        </feMerge>    </filter>    <filter id="hover" height="200%">        <feMorphology in="SourceAlpha" result="DILATED" operator="dilate" radius="2"></feMorphology>                <feFlood flood-color="#ff0000" flood-opacity="0.5" result="PINK"></feFlood>        <feComposite in="PINK" in2="DILATED" operator="in" result="OUTLINE"></feComposite>        <feMerge>            <feMergeNode in="OUTLINE"></feMergeNode>            <feMergeNode in="SourceGraphic"></feMergeNode>        </feMerge>            <feColorMatrix type="matrix" values="0   0   0   0   0                0   1   0   0   0                0   0   0   0   0                0   0   0   1   0 "></feColorMatrix>    </filter></defs></svg>